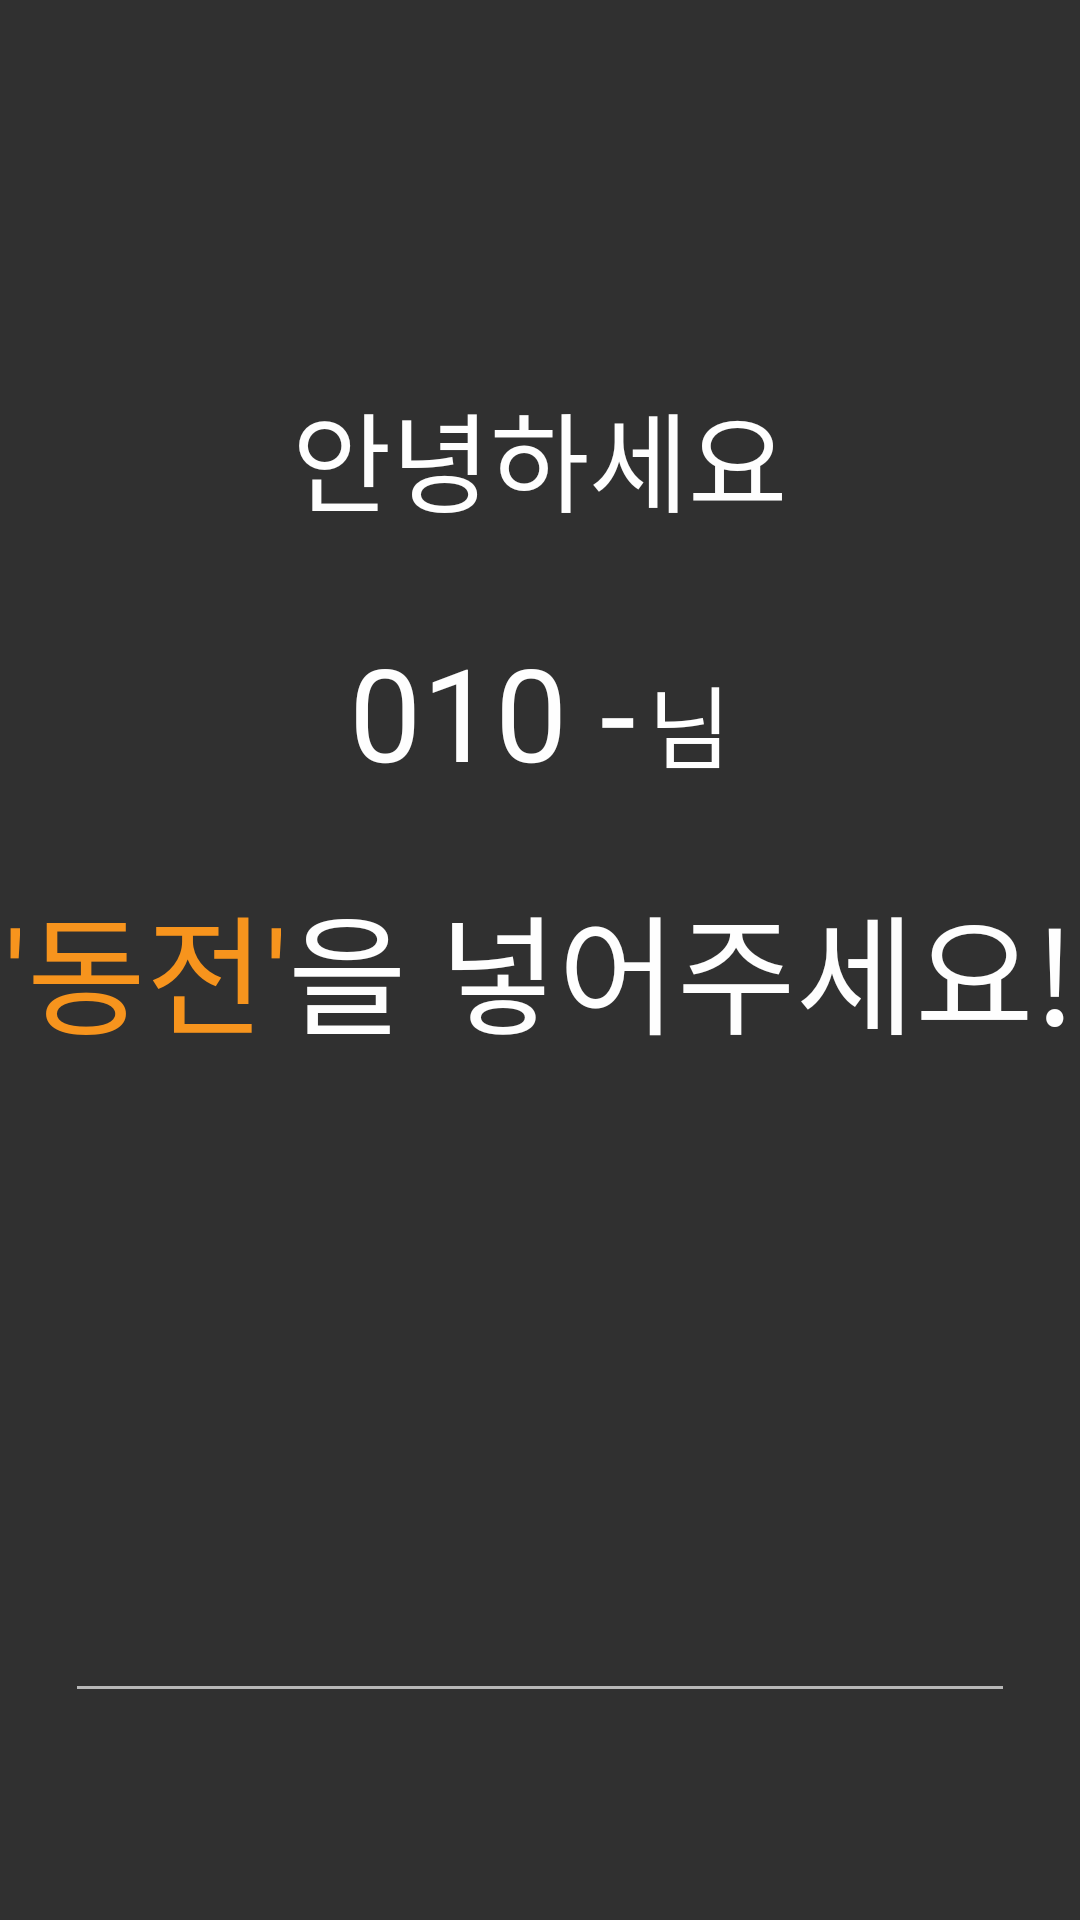

Here is an Android app screen rendered from its layout file. Give the layout XML and the strings, colors and styles it references.
<!-- AndroidManifest.xml: activity theme Theme.AppCompat.NoActionBar -->
<!-- res/layout/activity_account.xml -->
<?xml version="1.0" encoding="utf-8"?>
<LinearLayout xmlns:android="http://schemas.android.com/apk/res/android"
    xmlns:app="http://schemas.android.com/apk/res-auto"
    xmlns:tools="http://schemas.android.com/tools"
    android:layout_width="match_parent"
    android:layout_height="match_parent"
    android:orientation="vertical"
    tools:context="com.hardcopy.btchat.AccountActivity"
    android:background="@drawable/bg_tablet_2">

    <TextView
        android:layout_width="wrap_content"
        android:layout_height="wrap_content"
        android:text="안녕하세요"
        android:textSize="36sp"
        android:layout_gravity="center"
        android:layout_marginTop="126dp"
        android:textColor="#fefefe"
        />

    <LinearLayout
        android:layout_width="match_parent"
        android:layout_height="wrap_content"
        android:gravity="center"
        android:orientation="horizontal"
        android:layout_marginTop="29.5dp"
        >


        <TextView
            android:layout_width="wrap_content"
            android:layout_height="wrap_content"
            android:gravity="center"
            android:text="010 -"
            android:textSize="43sp"
            android:textColor="#fefefe"
            />

        <TextView
            android:id="@+id/tv_userPhone"
            android:layout_width="wrap_content"
            android:layout_height="wrap_content"
            android:textSize="43sp"
            android:textColor="#fefefe"
            />

        <TextView
            android:layout_width="wrap_content"
            android:layout_height="wrap_content"
            android:text="님"
            android:textSize="30sp"
            android:textColor="#fefefe"
            android:layout_marginLeft="4sp"
            android:layout_marginTop="4sp"
            />

        
    </LinearLayout>

    <LinearLayout
        android:layout_width="wrap_content"
        android:layout_height="wrap_content"
        android:orientation="horizontal"
        android:layout_marginTop="26dp"
        android:layout_gravity="center"
        >

        <TextView
            android:layout_width="wrap_content"
            android:layout_height="wrap_content"
            android:text="'동전'"
            android:textColor="@color/orange4"
            android:textSize="43sp"
            />

        <TextView
            android:layout_width="wrap_content"
            android:layout_height="wrap_content"
            android:text="을 넣어주세요!"
            android:textColor="#fefefe"
            android:textSize="43sp"
            />

    </LinearLayout>


    <TextView
        android:id="@+id/tv_userMoney"
        android:layout_width="match_parent"
        android:layout_height="wrap_content"
        android:layout_marginTop="96.5dp"
        android:gravity="center"
        android:textColor="@color/orange4"
        android:textSize="70sp" />

    <ImageView
        android:layout_width="308.5dp"
        android:layout_height="1dp"
        android:layout_marginTop="18dp"
        android:src="@drawable/line"
        android:layout_gravity="center"
        />

    <ImageButton
        android:id="@+id/btn_check_account"
        android:layout_width="308.5dp"
        android:layout_height="54dp"
        android:layout_gravity="center"
        android:background="#00000000"
        android:scaleType="fitXY"
        android:src="@drawable/btn_check"
        android:layout_marginTop="119.5dp"
        />

</LinearLayout>
<!-- resources referenced by this layout -->
<resources>
  <color name="orange4">#F7941D</color>
  <!-- drawable btn_check: png bitmap (drawable, 3026 bytes) -->
  <!-- drawable line: png bitmap (drawable, 130 bytes) -->
</resources>
